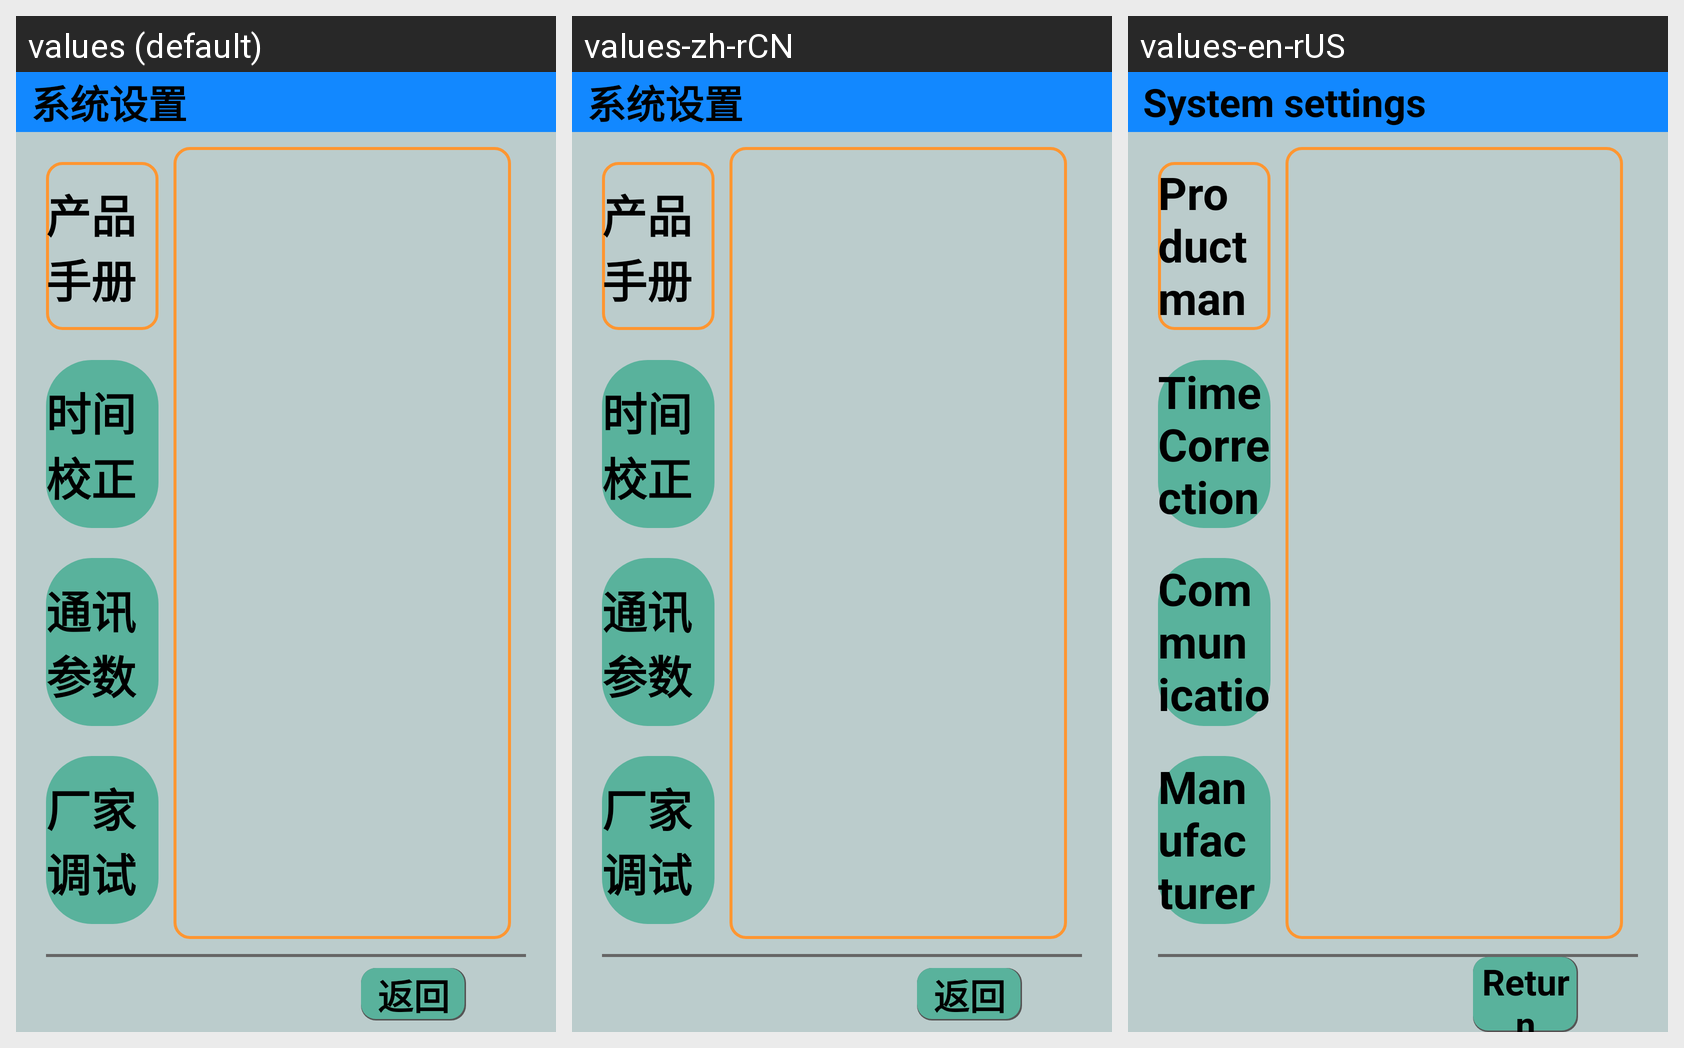

Here is an Android app screen in its default locale and in the app's own translations. Write out the translated-string differences for the strings that appear on this screen.
Android screen res/layout/activity_xt_sz.xml rendered under 3 locales, left to right: values (default), values-zh-rCN, values-en-rUS. Device: Nexus 5 (rendered at 1080×1920; each locale shown at half size, 540×960, under a caption strip naming it); theme Theme.YcAllBlueTooth2.
Strings drawn on this screen, with the default value and each locale's value (text and hints the layout hard-codes, and strings that could not be matched under every locale, appear in the picture but are not listed):

xitongshezhi
  values: 系统设置
  values-zh-rCN: 系统设置
  values-en-rUS: System settings

chanpinshouce
  values: 产品手册
  values-zh-rCN: 产品手册
  values-en-rUS: Product manual

shijianjiaozheng
  values: 时间校正
  values-zh-rCN: 时间校正
  values-en-rUS: Time Correction

tongxuncanshu
  values: 通讯参数
  values-zh-rCN: 通讯参数
  values-en-rUS: Communication parameter

changjiatiaoshi
  values: 厂家调试
  values-zh-rCN: 厂家调试
  values-en-rUS: Manufacturer debugging

fanhui
  values: 返回
  values-zh-rCN: 返回
  values-en-rUS: Return
